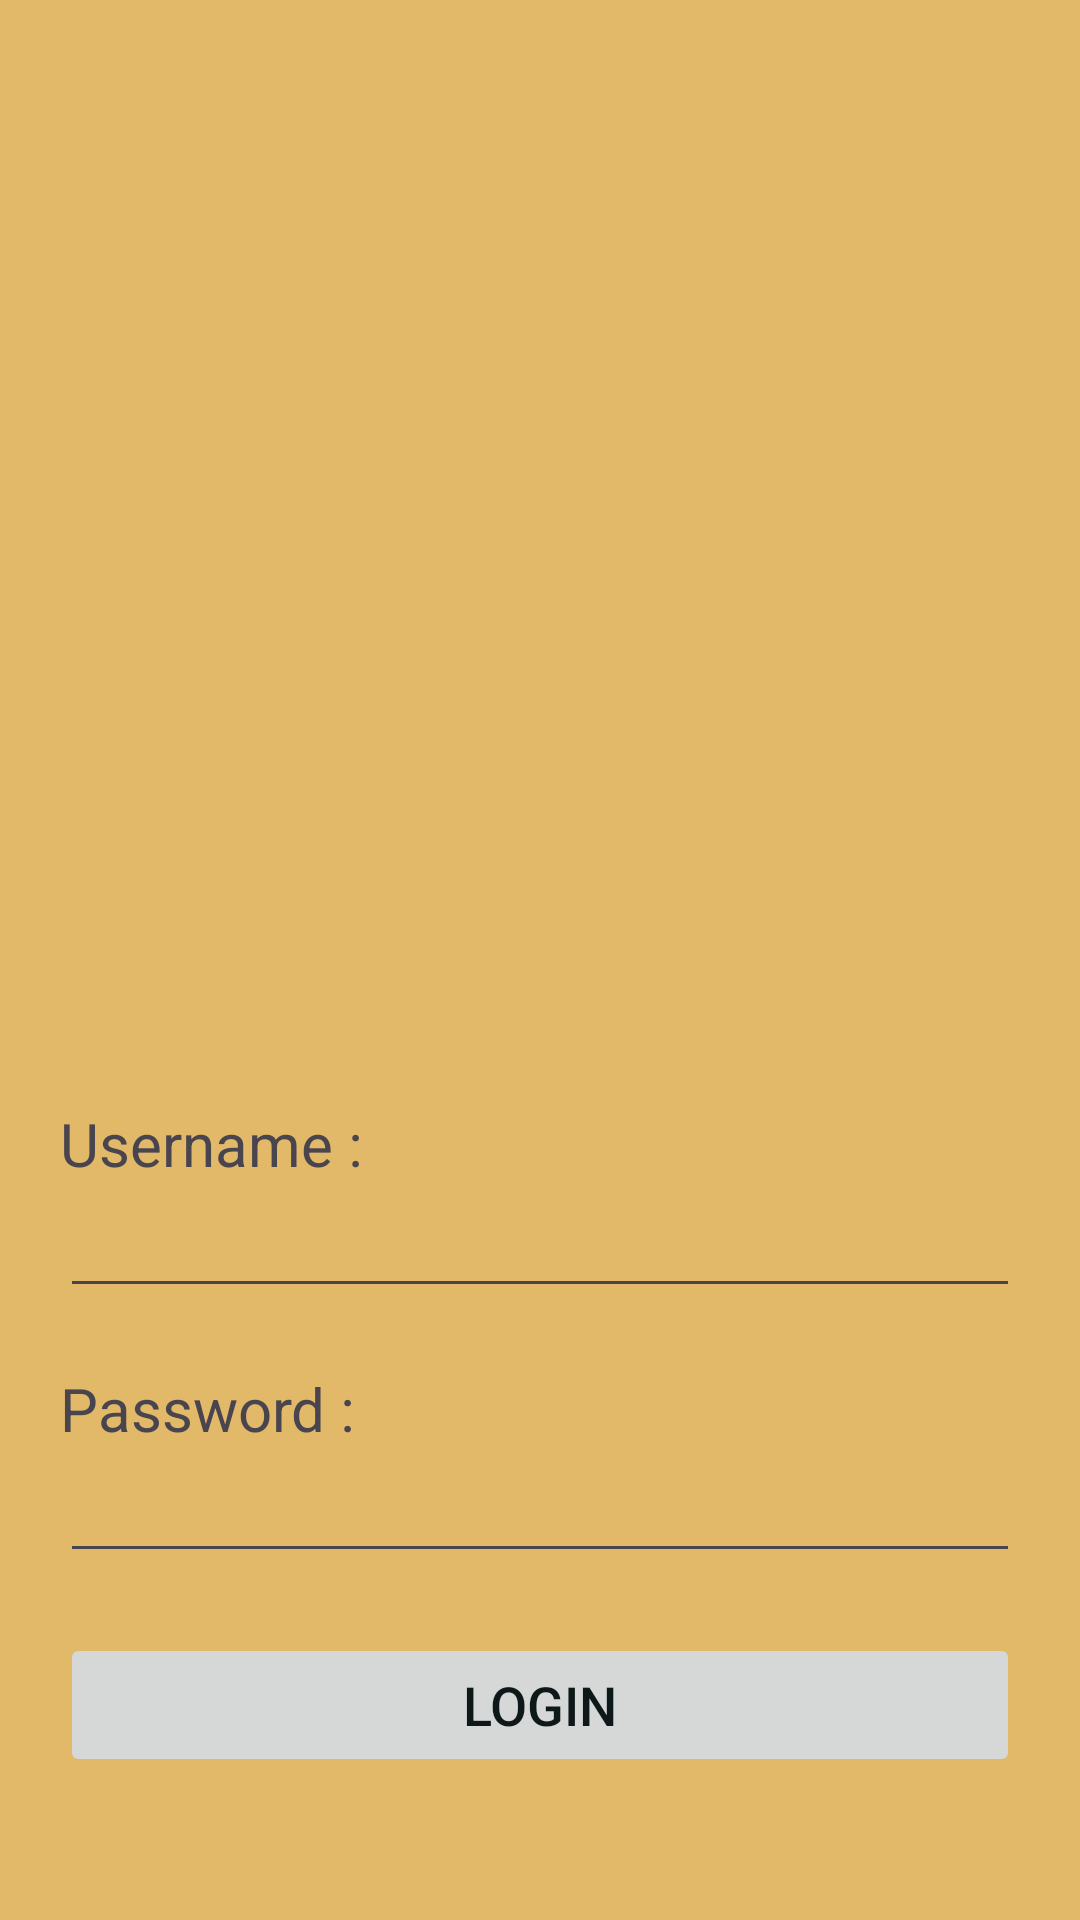

Here is an Android app screen rendered from its layout file. Give the layout XML and the strings, colors and styles it references.
<!-- AndroidManifest.xml: application theme Theme.CallApp -->
<!-- res/layout/activity_login.xml -->
<?xml version="1.0" encoding="utf-8"?>
<androidx.constraintlayout.widget.ConstraintLayout xmlns:android="http://schemas.android.com/apk/res/android"
    xmlns:app="http://schemas.android.com/apk/res-auto"
    xmlns:tools="http://schemas.android.com/tools"
    android:layout_width="match_parent"
    android:layout_height="match_parent"
    android:background="@color/luffy_hat"
    tools:context=".LoginActivity">

    <ImageView
        android:id="@+id/img_luffy"
        android:layout_width="wrap_content"
        android:layout_height="280dp"
        android:src="@drawable/luffy"

        app:layout_constraintBottom_toTopOf="@+id/line_main_middleView"
        app:layout_constraintEnd_toEndOf="parent"
        app:layout_constraintStart_toStartOf="parent"
        app:layout_constraintTop_toTopOf="parent"
        android:contentDescription="@string/img_desc_luffy" />

    <TextView
        android:id="@+id/line_main_middleView"
        android:layout_width="match_parent"
        android:layout_height="1dp"
        app:layout_constraintBottom_toBottomOf="parent"
        app:layout_constraintTop_toTopOf="parent"/>

    <LinearLayout
        android:layout_width="match_parent"
        android:layout_height="wrap_content"
        android:orientation="vertical"
        android:padding="20dp"

        app:layout_constraintBottom_toBottomOf="parent"
        app:layout_constraintEnd_toEndOf="parent"
        app:layout_constraintStart_toStartOf="parent"
        app:layout_constraintTop_toTopOf="@id/line_main_middleView">

        <TextView
            android:id="@+id/title_login_username"
            android:layout_width="match_parent"
            android:layout_height="wrap_content"
            android:text="@string/title_input_username"
            android:textSize="@dimen/input_text_size"
            android:labelFor="@id/et_login_username" />

        <EditText
            android:id="@+id/et_login_username"
            android:layout_width="match_parent"
            android:layout_height="wrap_content"
            android:inputType="text"
            android:imeOptions="actionDone"
            android:autofillHints="username"
            android:textColor="@color/luffy_scar"
            android:layout_marginBottom="@dimen/et_margin_bottom"/>

        <TextView
            android:id="@+id/title_login_password"
            android:layout_width="match_parent"
            android:layout_height="wrap_content"
            android:text="@string/title_input_password"
            android:textSize="@dimen/input_text_size"
            android:labelFor="@id/et_login_password"/>

        <EditText
            android:id="@+id/et_login_password"
            android:layout_width="match_parent"
            android:layout_height="wrap_content"
            android:inputType="textPassword"
            android:imeOptions="actionDone"
            android:importantForAutofill="no"
            android:textColor="@color/luffy_scar"
            android:layout_marginBottom="@dimen/et_margin_bottom"/>

        <LinearLayout
            android:layout_width="match_parent"
            android:layout_height="wrap_content"
            android:orientation="horizontal">

            <Button
                android:id="@+id/btn_login"
                android:layout_width="0dp"
                android:layout_height="wrap_content"
                android:layout_weight="1"
                android:text="@string/btn_valid"
                android:textColor="@color/luffy_hairs"
                android:textSize="@dimen/btn_text_size"
                android:enabled="false"/>

        </LinearLayout>

    </LinearLayout>


</androidx.constraintlayout.widget.ConstraintLayout>
<!-- resources referenced by this layout -->
<resources>
  <color name="luffy_hairs">#0F1819</color>
  <color name="luffy_hat">#E2B869</color>
  <color name="luffy_scar">#D69C98</color>
  <dimen name="btn_text_size">18sp</dimen>
  <dimen name="et_margin_bottom">20dp</dimen>
  <dimen name="input_text_size">20sp</dimen>
  <string name="btn_valid">Login</string>
  <string name="img_desc_luffy">Image of Luffy</string>
  <string name="title_input_password">Password :</string>
  <string name="title_input_username">Username :</string>
  <style name="Theme.CallApp" parent="Base.Theme.CallApp" />
  <style name="Base.Theme.CallApp" parent="Theme.Material3.DayNight.NoActionBar">
          
          <item name="colorPrimary">@color/luffy_suit</item>
      </style>
  <color name="luffy_suit">#A0272E</color>
</resources>
